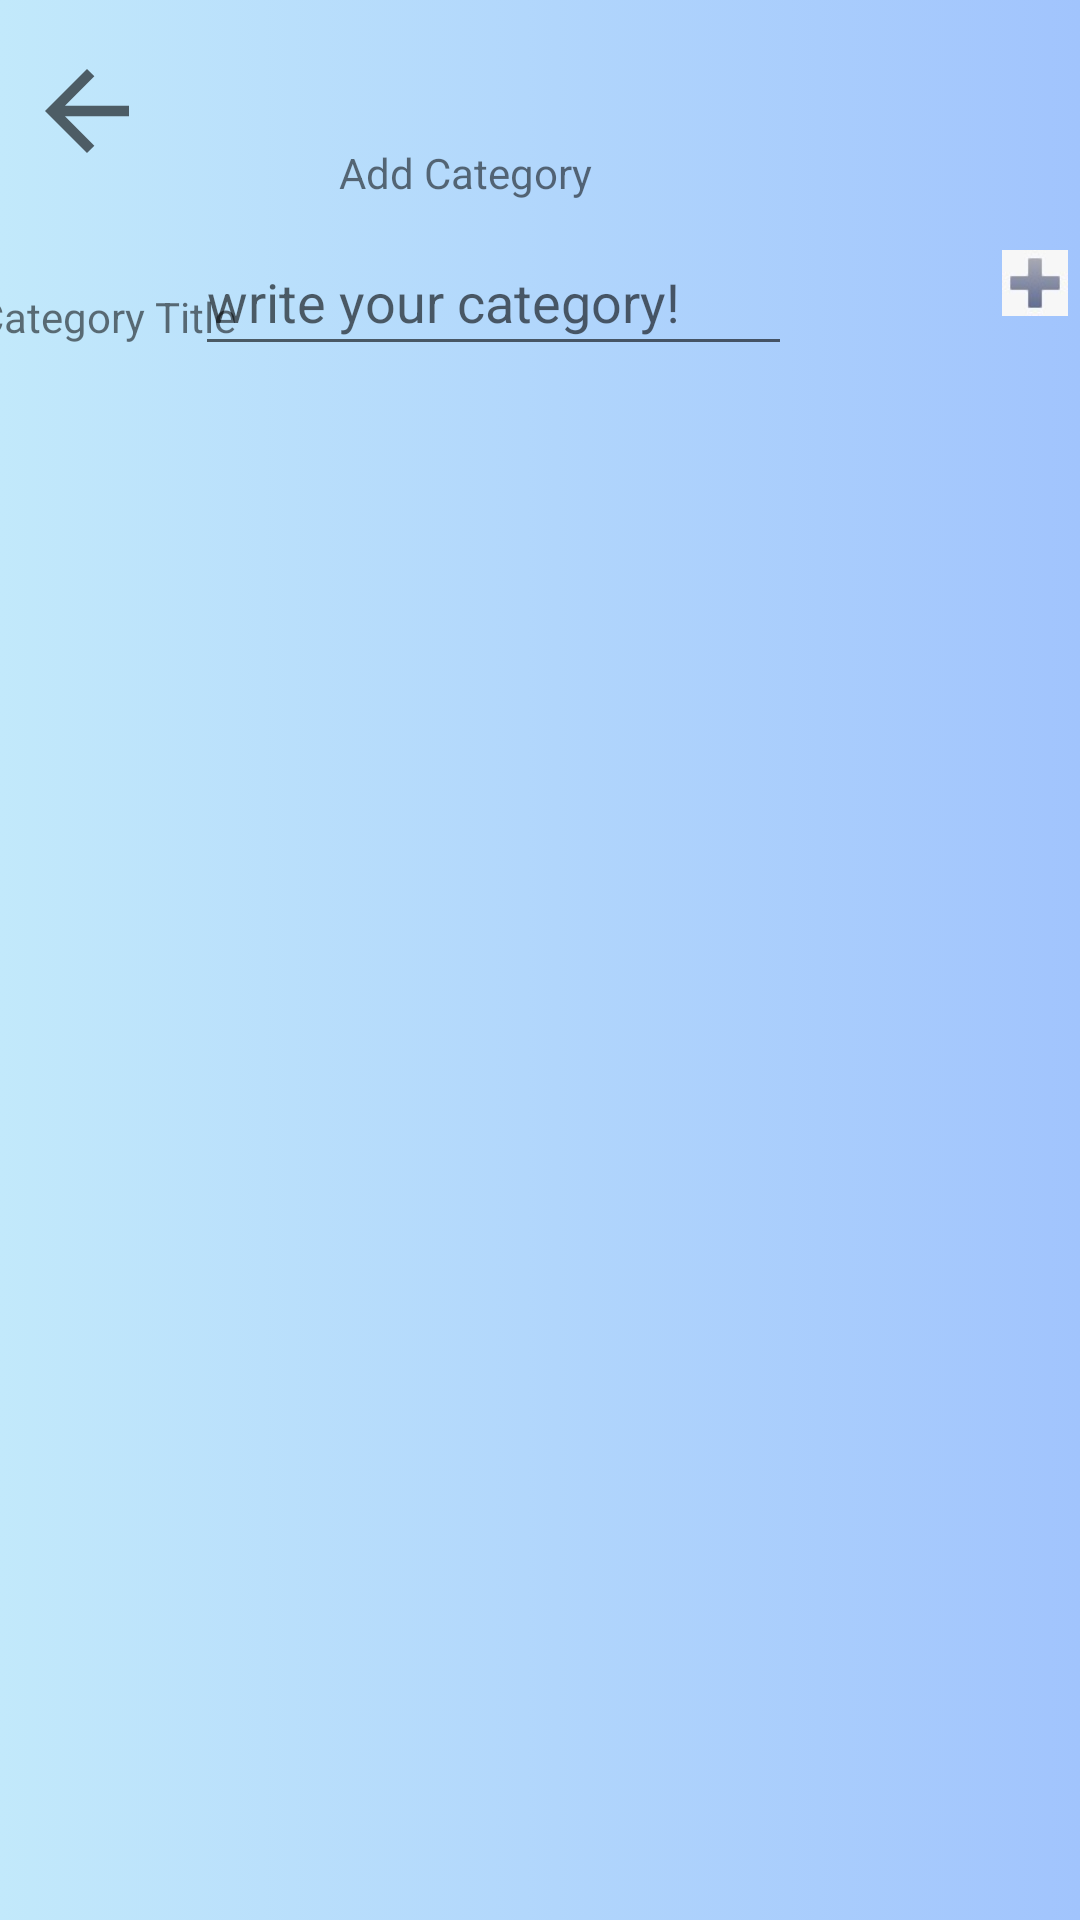

The Android layout XML behind this screen, and the referenced resources:
<!-- AndroidManifest.xml: application theme Theme.Challenge.NoActionBar -->
<!-- res/layout/new_chalenge_or_category.xml -->
<?xml version="1.0" encoding="utf-8"?>
<androidx.constraintlayout.widget.ConstraintLayout xmlns:android="http://schemas.android.com/apk/res/android"
    xmlns:app="http://schemas.android.com/apk/res-auto"
    xmlns:tools="http://schemas.android.com/tools"
    android:layout_width="match_parent"
    android:layout_height="match_parent"
    tools:context=".Acvtivities.Activities.NewChalengeOrCategory"
    android:background="@drawable/gradient_background">


    <TextView
        android:id="@+id/textView2"
        android:layout_width="99dp"
        android:layout_height="35dp"
        android:layout_marginStart="20dp"
        android:layout_marginLeft="20dp"
        android:layout_marginTop="96dp"
        android:layout_marginEnd="2dp"
        android:layout_marginRight="2dp"
        android:clickable="true"
        android:text="Category Title"
        app:layout_constraintEnd_toStartOf="@+id/edit_cat"
        app:layout_constraintStart_toStartOf="parent"
        app:layout_constraintTop_toTopOf="parent" />

    <TextView
        android:id="@+id/textView8"
        android:layout_width="98dp"
        android:layout_height="40dp"
        android:layout_marginTop="48dp"
        android:text="Add Category"
        app:layout_constraintEnd_toEndOf="parent"
        app:layout_constraintHorizontal_bias="0.431"
        app:layout_constraintStart_toStartOf="parent"
        app:layout_constraintTop_toTopOf="parent" />




    <EditText
        android:id="@+id/edit_cat"
        android:layout_width="199dp"
        android:layout_height="46dp"
        android:layout_marginEnd="96dp"
        android:layout_marginRight="96dp"
        android:ems="10"
        android:hint="write your category!"
        android:inputType="textPersonName"
        app:layout_constraintBottom_toBottomOf="parent"
        app:layout_constraintEnd_toEndOf="parent"
        app:layout_constraintTop_toTopOf="parent"
        app:layout_constraintVertical_bias="0.128" />



    <ImageView
        android:id="@+id/plus_cat"
        android:layout_width="30dp"
        android:layout_height="22dp"
        android:layout_marginStart="215dp"
        android:layout_marginLeft="215dp"
        android:clickable="true"
        app:layout_constraintBottom_toBottomOf="parent"
        app:layout_constraintEnd_toEndOf="parent"
        app:layout_constraintHorizontal_bias="0.307"
        app:layout_constraintStart_toStartOf="@+id/edit_chal"
        app:layout_constraintTop_toTopOf="parent"
        app:layout_constraintVertical_bias="0.135"
        app:srcCompat="@drawable/plus_icon" />




    <ImageView
        android:id="@+id/BackHomeNewChalengeOrCategory"
        android:layout_width="47dp"
        android:layout_height="52dp"
        android:layout_marginStart="48dp"
        android:layout_marginLeft="48dp"
        android:layout_marginTop="16dp"
        android:layout_marginEnd="16dp"
        android:layout_marginRight="16dp"
        android:layout_marginBottom="663dp"
        app:layout_constraintBottom_toBottomOf="parent"
        app:layout_constraintEnd_toEndOf="parent"
        app:layout_constraintHorizontal_bias="0.0"
        app:layout_constraintStart_toEndOf="@+id/textView9"
        app:layout_constraintTop_toTopOf="parent"
        app:layout_constraintVertical_bias="0.0"
        app:srcCompat="@drawable/icons8_home_24"
        android:clickable="true"/>

    <ImageView
        android:id="@+id/BackAdmin"
        android:layout_width="50dp"
        android:layout_height="42dp"
        android:layout_marginStart="15dp"
        android:layout_marginLeft="15dp"
        android:layout_marginTop="16dp"
        android:layout_marginEnd="70dp"
        android:layout_marginRight="70dp"
        android:layout_marginBottom="38dp"
        android:src="?attr/homeAsUpIndicator"
        app:layout_constraintBottom_toTopOf="@+id/textView2"
        app:layout_constraintEnd_toStartOf="@+id/textView8"
        app:layout_constraintStart_toStartOf="parent"
        app:layout_constraintTop_toTopOf="parent"
        android:clickable="true"/>

</androidx.constraintlayout.widget.ConstraintLayout>
<!-- resources referenced by this layout -->
<resources>
  <!-- drawable gradient_background (drawable) -->
  <?xml version="1.0" encoding="utf-8"?>
  <selector xmlns:android="http://schemas.android.com/apk/res/android">
      <item>
          <shape>
              <gradient android:angle="180" android:startColor="#a1c4fd" android:endColor="#c2e9fb" android:type="linear"/>
          </shape>
  
      </item>
  
  </selector>
  <!-- drawable plus_icon: jpeg bitmap (drawable, 895 bytes) -->
  <style name="Theme.Challenge.NoActionBar">
          <item name="windowActionBar">false</item>
          <item name="windowNoTitle">true</item>
      </style>
</resources>
